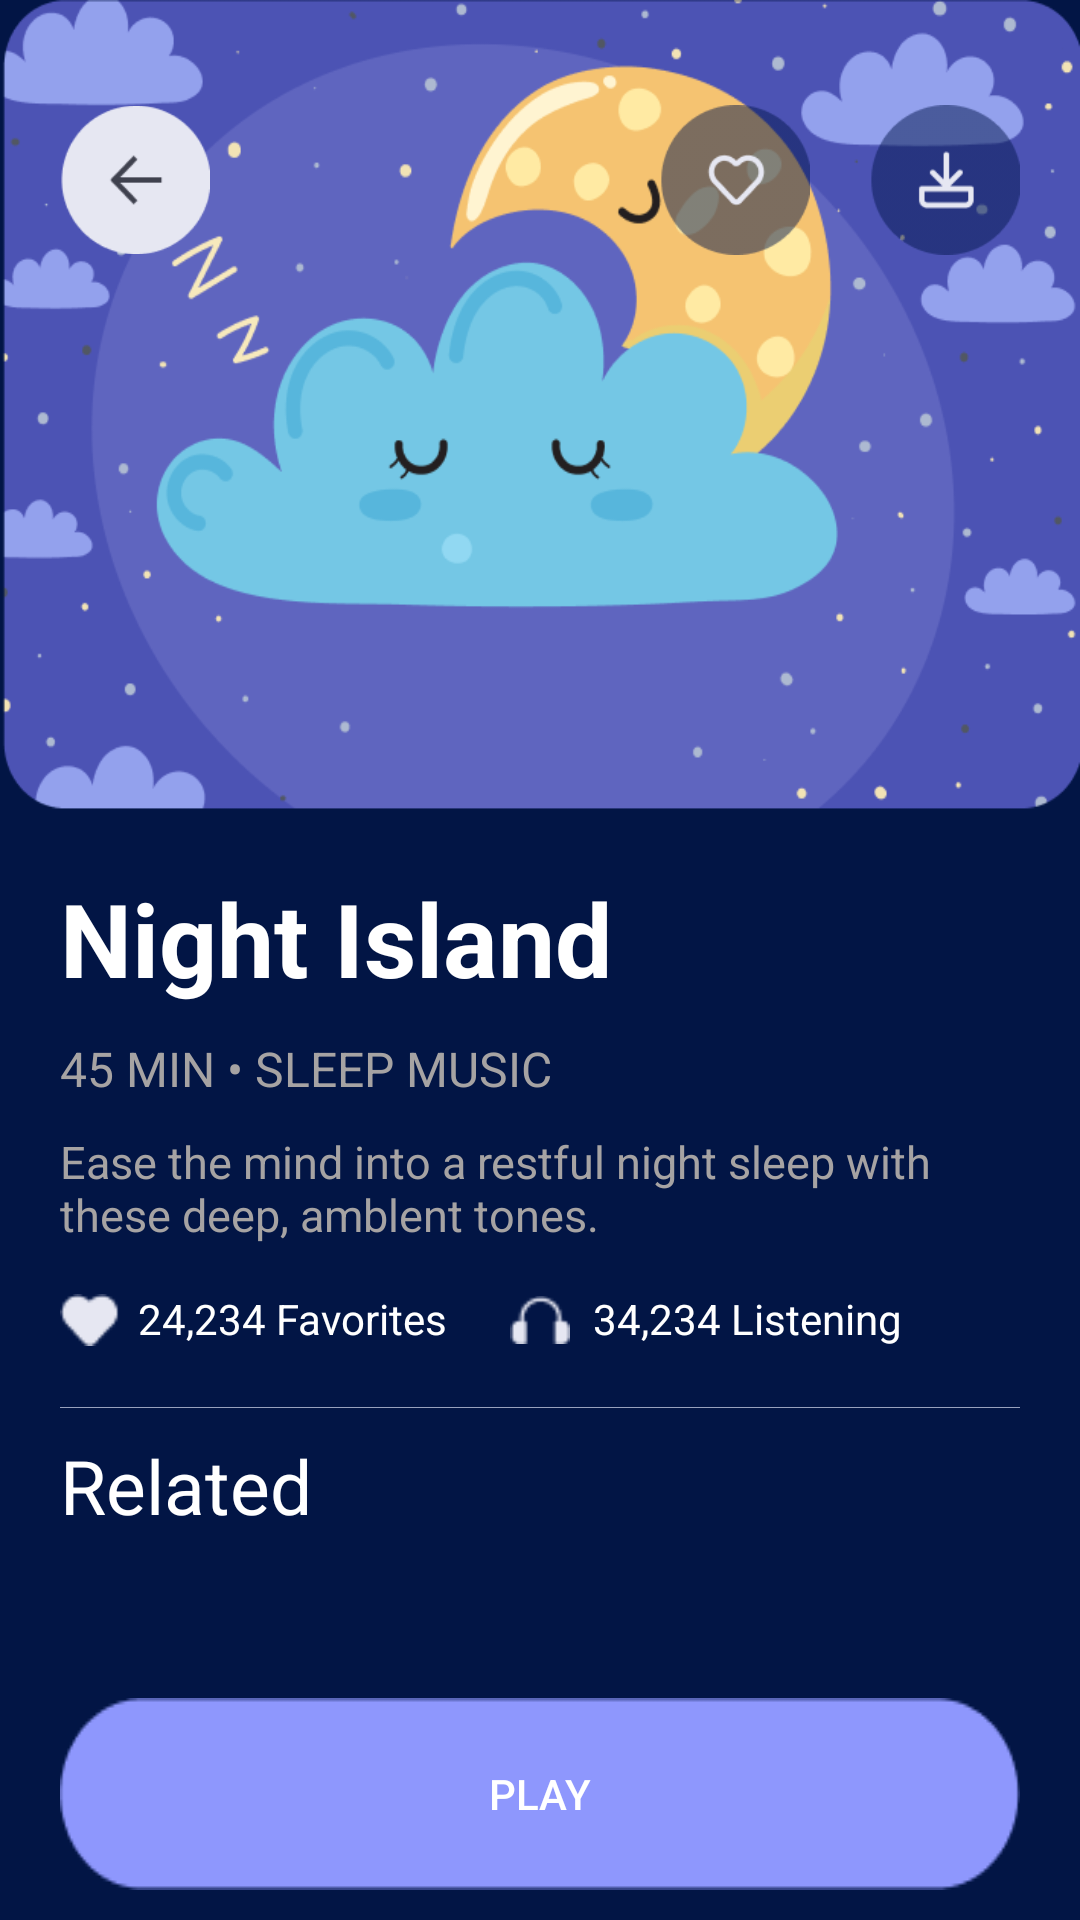

Produce the Android XML layout that renders to this screen, including the resource entries it uses.
<!-- AndroidManifest.xml: application theme FullScreen -->
<!-- res/layout/before_play_fragment_list_item.xml -->
<?xml version="1.0" encoding="utf-8"?>
<androidx.constraintlayout.widget.ConstraintLayout xmlns:android="http://schemas.android.com/apk/res/android"
    android:layout_width="match_parent"
    android:layout_height="match_parent"
    xmlns:app="http://schemas.android.com/apk/res-auto"
    android:background="#021545">

    <ImageView
        android:layout_width="match_parent"
        android:layout_height="270dp"
        app:layout_constraintTop_toTopOf="parent"
        app:layout_constraintStart_toStartOf="parent"
        android:id="@+id/titleImageView"
        android:src="@drawable/night_island_large"
        android:scaleType="fitXY"/>

    <ImageView
        android:layout_width="50dp"
        android:layout_height="50dp"
        android:src="@drawable/image_back"
        app:layout_constraintStart_toStartOf="parent"
        app:layout_constraintTop_toTopOf="parent"
        android:layout_marginStart="20dp"
        android:layout_marginTop="35dp"/>

    <ImageView
        android:layout_width="50dp"
        android:layout_height="50dp"
        android:src="@drawable/image_download"
        app:layout_constraintEnd_toEndOf="parent"
        app:layout_constraintTop_toTopOf="parent"
        android:layout_marginEnd="20dp"
        android:layout_marginTop="35dp"/>

    <ImageView
        android:layout_width="50dp"
        android:layout_height="50dp"
        android:src="@drawable/image_love"
        app:layout_constraintEnd_toEndOf="parent"
        app:layout_constraintTop_toTopOf="parent"
        android:layout_marginEnd="90dp"
        android:layout_marginTop="35dp"/>

    <TextView
        android:layout_width="wrap_content"
        android:layout_height="wrap_content"
        android:text="@string/night_island"
        android:id="@+id/textMusicName"
        app:layout_constraintStart_toStartOf="parent"
        app:layout_constraintTop_toBottomOf="@id/titleImageView"
        android:textColor="@color/white"
        android:textStyle="bold"
        android:textSize="34sp"
        android:layout_marginStart="20dp"
        android:layout_marginTop="20sp"/>

    <TextView
        android:layout_width="match_parent"
        android:layout_height="wrap_content"
        android:text="@string/_45_min_sleep_music"
        android:textColor="@color/grey"
        android:layout_marginStart="20dp"
        android:textSize="16sp"
        android:id="@+id/textSleepMusic"
        android:layout_marginTop="10dp"
        app:layout_constraintStart_toStartOf="@id/textMusicName"
        app:layout_constraintTop_toBottomOf="@id/textMusicName"/>

    <TextView
        android:layout_width="match_parent"
        android:layout_height="wrap_content"
        android:text="@string/ease_the_mind"
        android:textColor="@color/grey"
        android:layout_marginStart="20dp"
        android:layout_marginEnd="20dp"
        android:textSize="15sp"
        android:id="@+id/textDescription"
        android:layout_marginTop="10dp"
        app:layout_constraintStart_toStartOf="@id/textMusicName"
        app:layout_constraintTop_toBottomOf="@id/textSleepMusic"/>

    <ImageView
        android:layout_width="20dp"
        android:layout_height="20dp"
        android:src="@drawable/fav_image"
        app:layout_constraintStart_toStartOf="parent"
        app:layout_constraintTop_toBottomOf="@id/textDescription"
        android:layout_marginTop="15dp"
        android:layout_marginStart="20dp"/>

    <TextView
        android:layout_width="wrap_content"
        android:layout_height="wrap_content"
        app:layout_constraintTop_toBottomOf="@id/textDescription"
        android:text="@string/_24_234_favorites"
        android:layout_marginTop="15dp"
        android:textColor="@color/white"
        app:layout_constraintStart_toStartOf="parent"
        android:layout_marginStart="46dp"/>

    <ImageView
        android:layout_width="20dp"
        android:layout_height="20dp"
        android:src="@drawable/ear_image"
        app:layout_constraintStart_toStartOf="parent"
        app:layout_constraintEnd_toEndOf="parent"
        app:layout_constraintTop_toBottomOf="@id/textDescription"
        android:layout_marginTop="15dp"/>

    <TextView
        android:layout_width="wrap_content"
        android:layout_height="wrap_content"
        android:text="@string/_34_234_listening"
        android:id="@+id/textListening"
        app:layout_constraintStart_toStartOf="parent"
        app:layout_constraintEnd_toEndOf="parent"
        app:layout_constraintTop_toBottomOf="@id/textDescription"
        android:textColor="@color/white"
        android:layout_marginTop="15dp"
        android:layout_marginStart="138dp"/>

    <View
        android:layout_width="match_parent"
        android:layout_height="0.125dp"
        app:layout_constraintStart_toStartOf="parent"
        app:layout_constraintTop_toBottomOf="@id/textListening"
        android:background="#98A1BD"
        android:id="@+id/lineView"
        android:layout_marginStart="20dp"
        android:layout_marginEnd="20dp"
        android:layout_marginTop="20dp"/>

    <RelativeLayout
        android:layout_width="match_parent"
        android:layout_height="0dp"
        app:layout_constraintStart_toStartOf="parent"
        app:layout_constraintTop_toBottomOf="@id/lineView"
        app:layout_constraintBottom_toBottomOf="parent"
        android:layout_marginStart="20dp"
        android:layout_marginEnd="20dp"
        android:layout_marginTop="0dp">

        <TextView
            android:layout_width="wrap_content"
            android:layout_height="wrap_content"
            android:text="@string/related"
            android:id="@+id/textRelated"
            android:textSize="25sp"
            android:layout_marginTop="9dp"
            android:textColor="@color/white"/>

        <androidx.recyclerview.widget.RecyclerView
            android:layout_width="match_parent"
            android:layout_height="wrap_content"
            android:layout_marginTop="4dp"
            android:layout_below="@id/textRelated"
            android:layout_above="@id/playButtonBeforePlay"
            android:layout_marginBottom="5dp"
            android:id="@+id/recBeforePlayRelated"/>

        <Button
            android:layout_width="wrap_content"
            android:layout_height="wrap_content"
            android:text="@string/play"
            android:textColor="@color/white"
            android:background="@drawable/button_background"
            android:layout_alignParentBottom="true"
            android:layout_marginBottom="10dp"
            android:id="@+id/playButtonBeforePlay"/>

    </RelativeLayout>

</androidx.constraintlayout.widget.ConstraintLayout>
<!-- resources referenced by this layout -->
<resources>
  <color name="grey">#A6A3A3</color>
  <color name="white">#FFFFFFFF</color>
  <!-- drawable button_background: png bitmap (drawable, 1352 bytes) -->
  <!-- drawable ear_image: png bitmap (drawable, 453 bytes) -->
  <!-- drawable fav_image: png bitmap (drawable, 475 bytes) -->
  <!-- drawable image_back: png bitmap (drawable, 2286 bytes) -->
  <!-- drawable image_download: png bitmap (drawable, 2577 bytes) -->
  <!-- drawable image_love: png bitmap (drawable, 3491 bytes) -->
  <!-- drawable night_island_large: png bitmap (drawable, 44748 bytes) -->
  <string name="_24_234_favorites">24,234 Favorites</string>
  <string name="_34_234_listening">34,234 Listening</string>
  <string name="_45_min_sleep_music">45 MIN   •   SLEEP MUSIC</string>
  <string name="ease_the_mind">Ease the mind into a restful night sleep with these deep, amblent tones.</string>
  <string name="night_island">Night Island</string>
  <string name="play">PLAY</string>
  <string name="related">Related</string>
  <style name="FullScreen" parent="Theme.AppCompat.DayNight.NoActionBar">
          <item name="android:windowFullscreen">true</item>
      </style>
</resources>
